Run: headless pygame with SDL's dummy video driver; simulated clock (each Clock.tick advances the game by its frame time, no real sleeping); random seed 0; keys injected as events and as key.get_pressed() state; no mouse input.
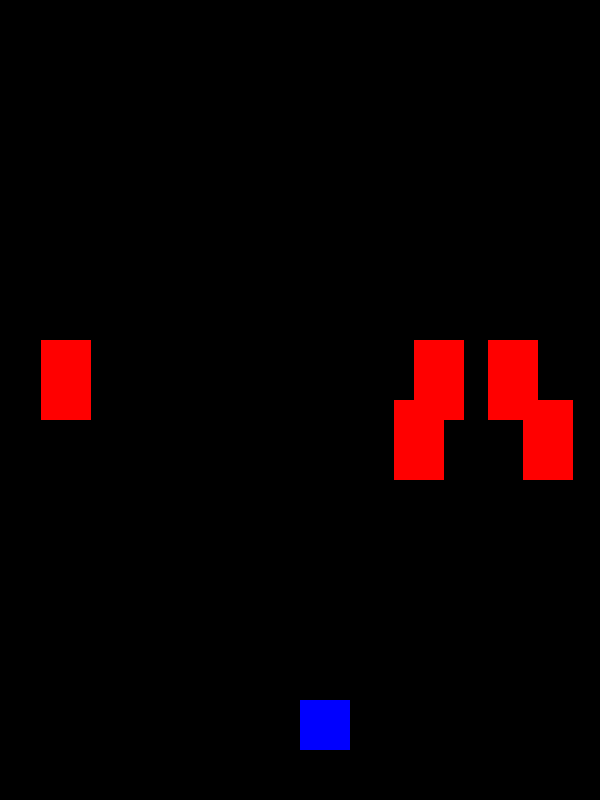
Frame 1 of 2 · flips 1–60 · no input
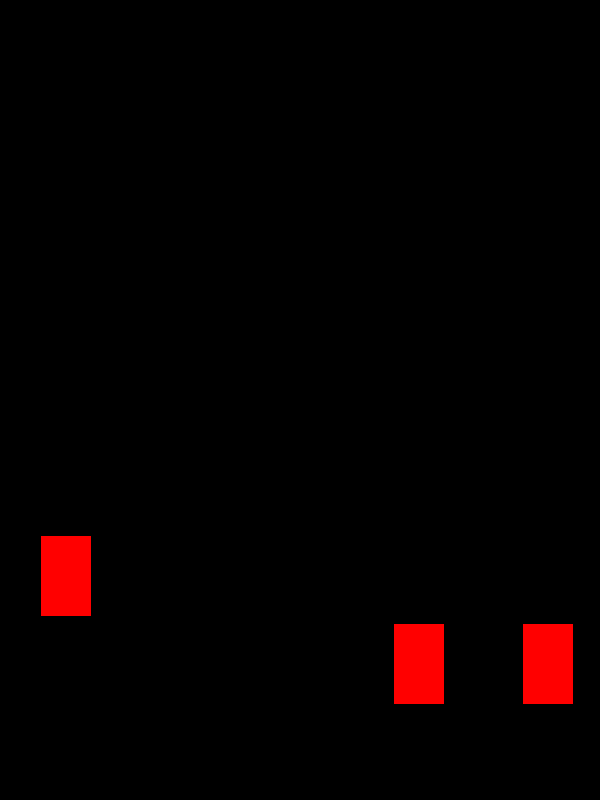
Frame 2 of 2 · flips 61–180 · tapped SPACE, RETURN · held RIGHT (→), D (game ended)

The pygame program that drew these frames:

import pygame
import random
import sys

pygame.init()

WIDTH, HEIGHT = 600, 800
screen = pygame.display.set_mode((WIDTH, HEIGHT))
pygame.display.set_caption("Racer Game with Cars")

WHITE = (255, 255, 255)
BLACK = (0, 0, 0)
RED = (255, 0, 0)
BLUE = (0, 0, 255)

player_size = 50
player_pos = [WIDTH // 2, HEIGHT - player_size * 2]
player_speed = 10

class Car:
    def __init__(self):
        self.width = 50
        self.height = 80
        self.pos = [random.randint(0, WIDTH - self.width), -self.height]
        self.speed = random.randint(5, 10)

    def move(self):
        self.pos[1] += self.speed
        if self.pos[1] > HEIGHT:
            self.pos = [random.randint(0, WIDTH - self.width), -self.height]
            self.speed = random.randint(5, 10)

    def draw(self):
        pygame.draw.rect(screen, RED, (*self.pos, self.width, self.height))

cars = [Car() for _ in range(5)]

font = pygame.font.SysFont("monospace", 35)

running = True
while running:
    screen.fill(BLACK)

    for event in pygame.event.get():
        if event.type == pygame.QUIT:
            pygame.quit()
            sys.exit()

    keys = pygame.key.get_pressed()
    if keys[pygame.K_LEFT] and player_pos[0] > 0:
        player_pos[0] -= player_speed
    if keys[pygame.K_RIGHT] and player_pos[0] < WIDTH - player_size:
        player_pos[0] += player_speed

    for car in cars:
        car.move()
        car.draw()

        if (player_pos[0] < car.pos[0] + car.width and
            player_pos[0] + player_size > car.pos[0] and
            player_pos[1] < car.pos[1] + car.height and
            player_pos[1] + player_size > car.pos[1]):

            print("Collision detected! Game Over.")
            pygame.quit()
            sys.exit()

    pygame.draw.rect(screen, BLUE, (player_pos[0], player_pos[1], player_size, player_size))

    pygame.display.update()
    pygame.time.Clock().tick(30)
